Labelled photos from "ARIAC_2023", an image-classification folder in KshitijKarnawat/ARIAC_2023. The possible labels are: battery, pump, regulator, sensor.

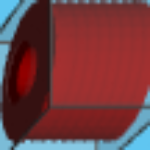
Label: pump

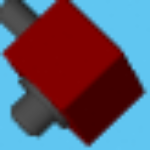
Label: regulator

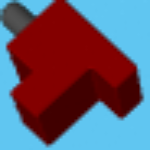
Label: sensor

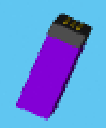
Label: battery

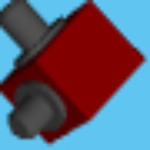
Label: regulator

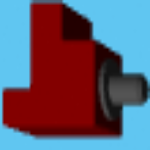
Label: sensor
